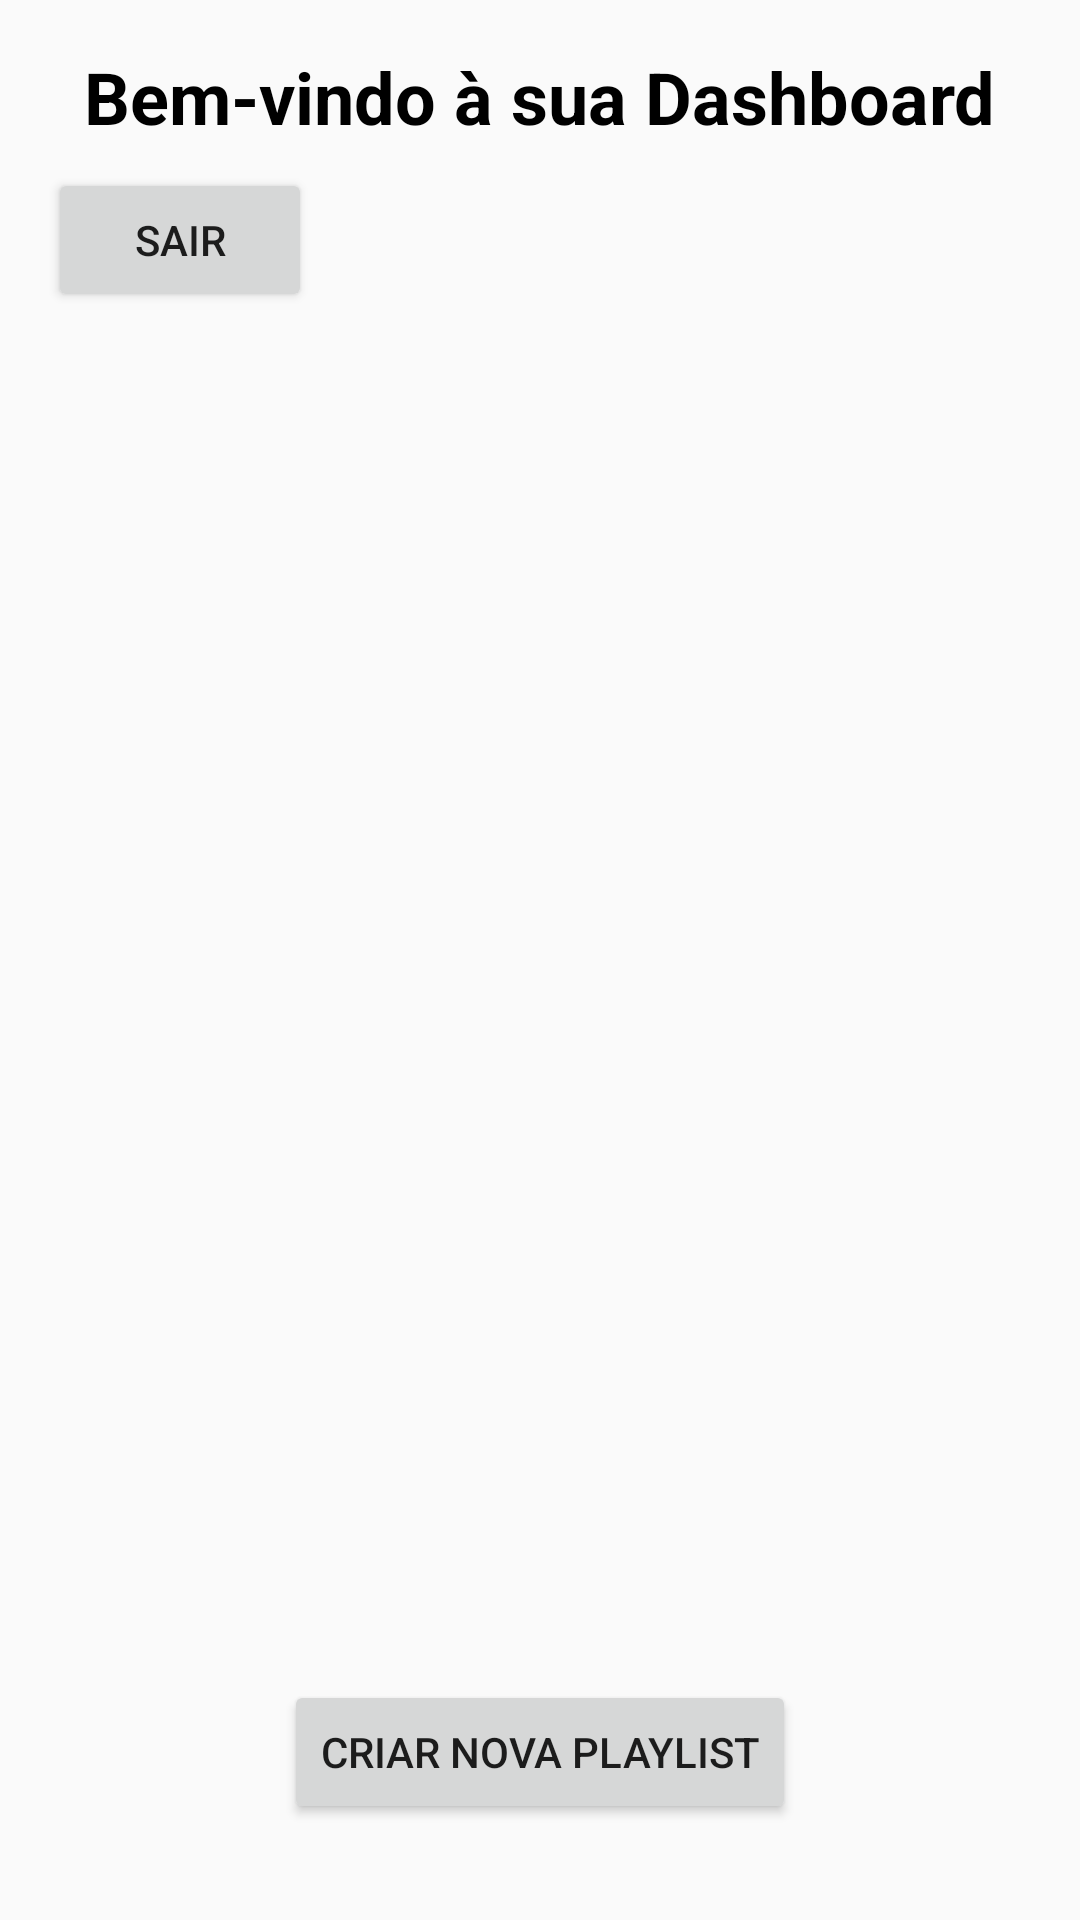

Produce the Android XML layout that renders to this screen, including the resource entries it uses.
<!-- AndroidManifest.xml: application theme Theme.AppCompat.DayNight.NoActionBar -->
<!-- res/layout/activity_dashboard.xml -->
<?xml version="1.0" encoding="utf-8"?>
<RelativeLayout xmlns:android="http://schemas.android.com/apk/res/android"
    android:layout_width="match_parent"
    android:layout_height="match_parent"
    android:padding="16dp">

    <TextView
        android:id="@+id/title_dashboard"
        android:layout_width="wrap_content"
        android:layout_height="wrap_content"
        android:text="Bem-vindo à sua Dashboard"
        android:textSize="24sp"
        android:textStyle="bold"
        android:layout_centerHorizontal="true"
        android:layout_marginBottom="16dp"
        android:textColor="#000" />

    <Button
        android:id="@+id/btn_logout"
        android:layout_width="wrap_content"
        android:layout_height="wrap_content"
        android:layout_below="@id/title_dashboard"
        android:text="Sair"
        android:layout_alignParentStart="true"
        android:layout_alignParentTop="true"
        android:layout_marginTop="40dp" />

    <androidx.recyclerview.widget.RecyclerView
        android:id="@+id/recycler_view_playlists"
        android:layout_width="match_parent"
        android:layout_height="match_parent"
        android:layout_below="@id/btn_logout"
        android:paddingTop="8dp" />

    <Button
        android:id="@+id/btn_create_playlist"
        android:layout_width="wrap_content"
        android:layout_height="wrap_content"
        android:text="Criar Nova Playlist"
        android:layout_alignParentBottom="true"
        android:layout_centerHorizontal="true"
        android:layout_marginBottom="16dp" />
</RelativeLayout>
<!-- resources referenced by this layout -->
<resources>

</resources>
